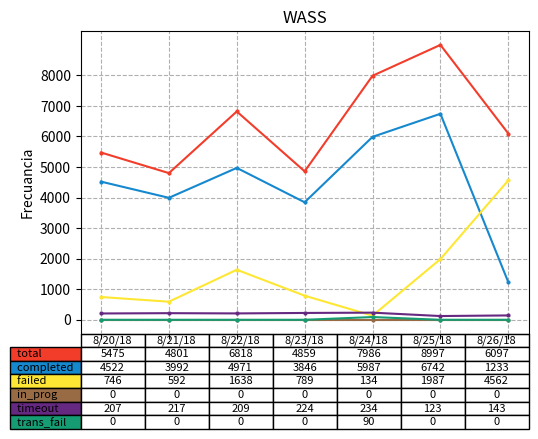

Generate this figure with matplotlib:
import numpy as np 
import matplotlib.pyplot as plt 

data = 	[[5475, 4522, 746, 0, 207, 0 ],
	     [4801,	3992, 592, 0, 217, 0 ],
	     [6818, 4971, 1638, 0, 209, 0 ], 
	     [4859,	3846, 789,  0, 224, 0 ],
         [7986, 5987, 134, 0, 234, 90 ],
         [8997, 6742, 1987, 0, 123, 0 ],
         [6097, 1233, 4562, 0, 143, 0]]

columns = ['8/20/18', '8/21/18', '8/22/18', '8/23/18', '8/24/18', '8/25/18', '8/26/18']
rows = ['%s ' % x for x in ['total', 'completed', 'failed', 'in_prog', 'timeout', 'trans_fail']]

'''calcular el limite superior del eje 7'''
#y_limit_superior = max(np.array(data)[:,0])
#print(y_limit_superior)
yLimitSuperior = (max(max(data)) + 1000) - (max(max(data)) + 1000) % 1000

values = np.arange(0, yLimitSuperior, 1000)
value_increment = 1000

#colores
colors = ['#F23D2B', '#1588CE', '#FEE734', '#986B45', '#652981', '#169C72']
n_rows = len(data)

y_offset = np.zeros(len(columns))

data_numpy = np.array(data)
for i in range(len(data_numpy[0])):
    plt.plot(columns, data_numpy[:,i], color = colors[i], marker = 'o', markersize = 2)

# Add a table at the bottom of the axes
the_table = plt.table(cellText=data_numpy.transpose(),
                      rowLabels=rows,
                      rowColours=colors,
                      colLabels=columns,
                      cellLoc = 'center',
                      fontsize = 2,
                      loc='bottom')

the_table.set_fontsize(8)
plt.subplots_adjust(left=0.2, bottom=0.25)

plt.ylabel("Frecuancia")
plt.yticks(values, ['%d' % val for val in values])
plt.xticks(np.arange(0, 7), [])
plt.autoscale()
#plt.xticks([])
plt.title('WASS')
plt.grid(linestyle = "--")
#plt.show()

plt.savefig('was2.png', dpi = 500)
